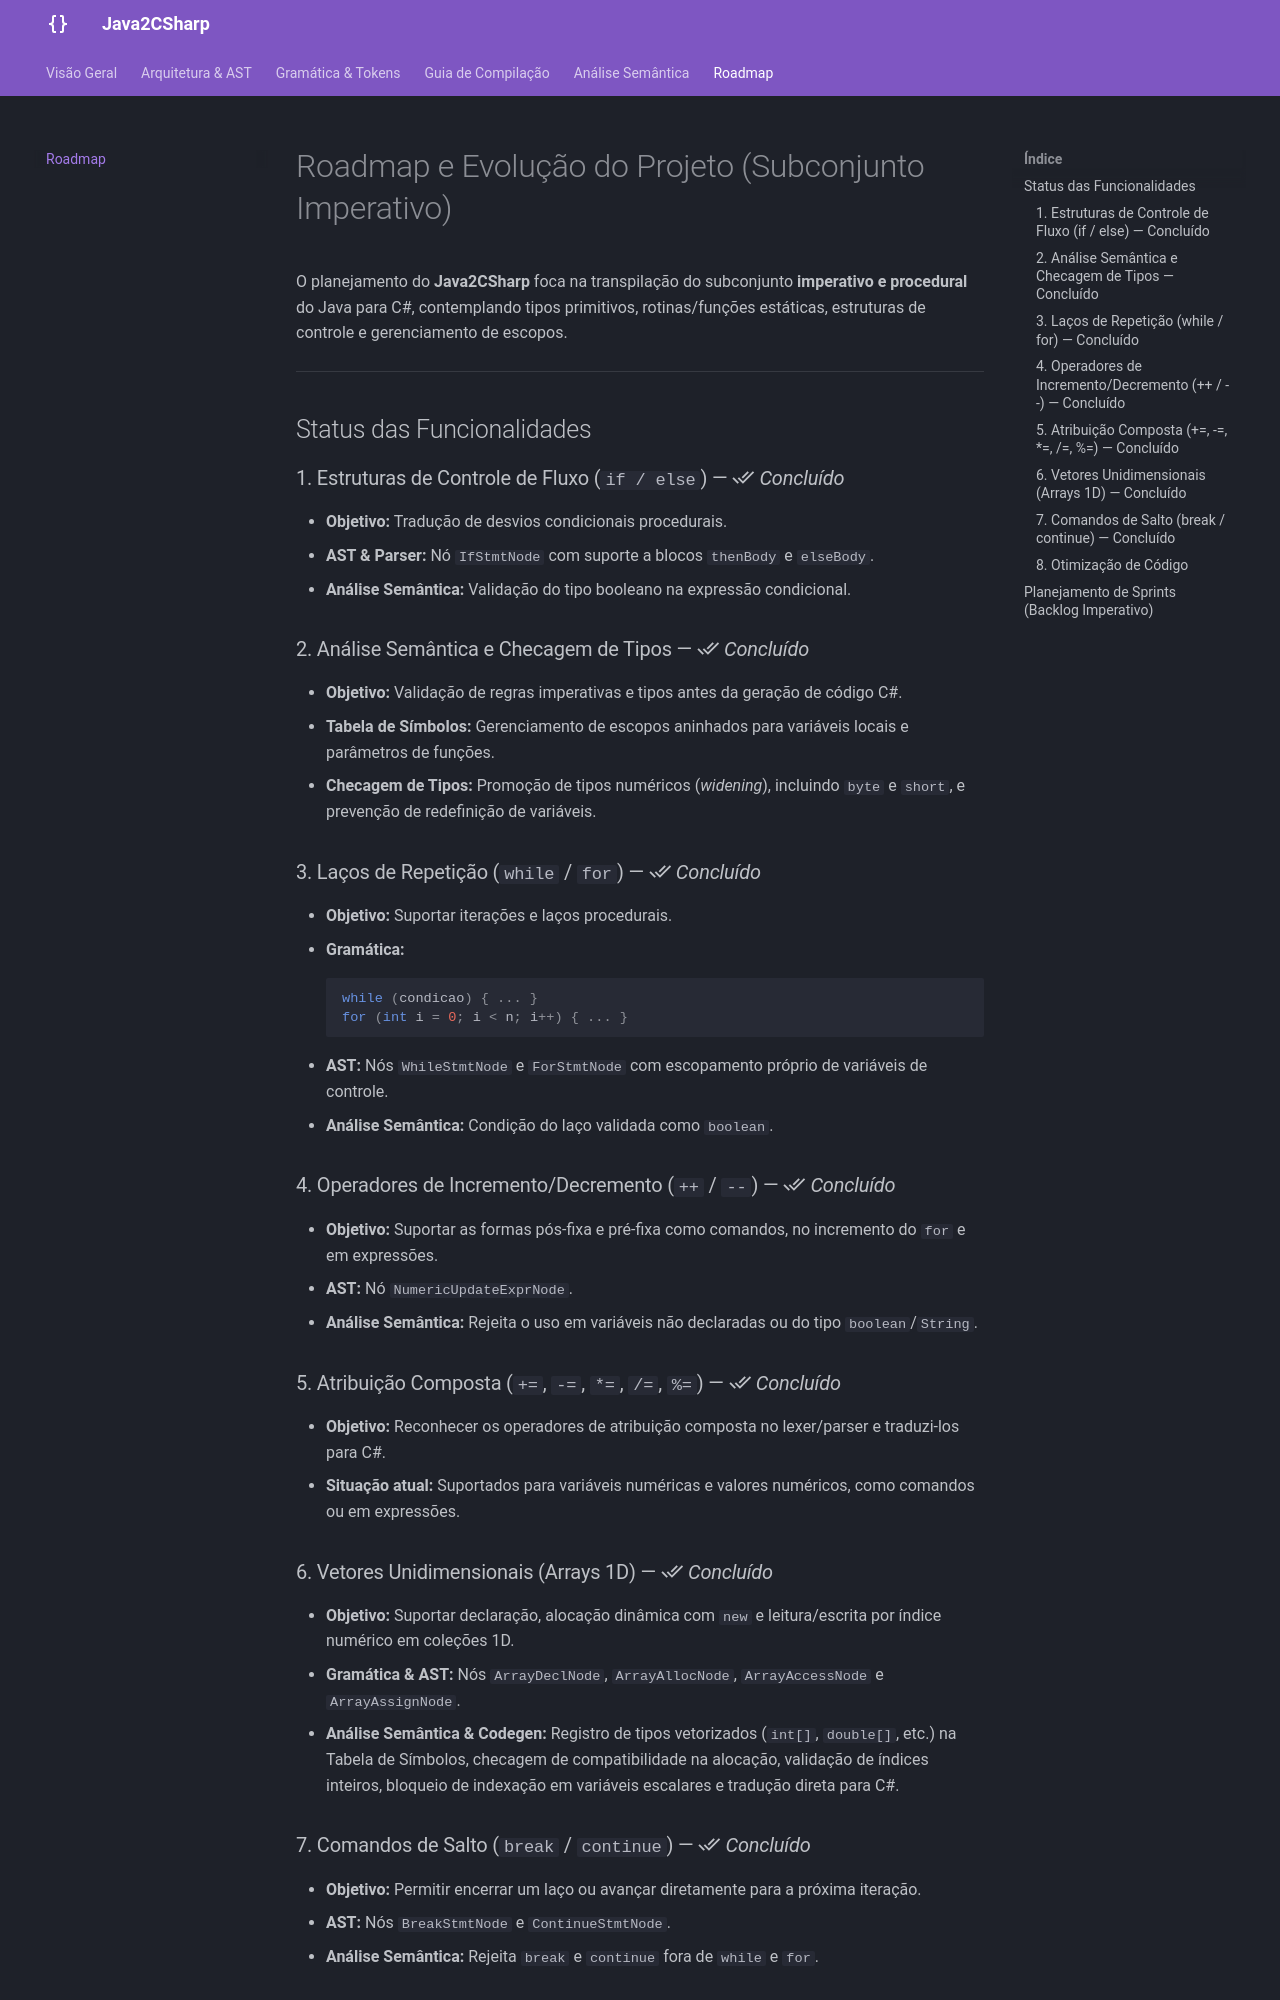

repository: Equipe-4-compiladores-1/java2csharp · page: roadmap/index.html · generator: mkdocs

# Roadmap e Evolução do Projeto (Subconjunto Imperativo)

O planejamento do **Java2CSharp** foca na transpilação do subconjunto **imperativo e procedural** do Java para C#, contemplando tipos primitivos, rotinas/funções estáticas, estruturas de controle e gerenciamento de escopos.

---

## Status das  Funcionalidades 

### 1. Estruturas de Controle de Fluxo (`if / else`) — :material-check-all: *Concluído*

* **Objetivo:** Tradução de desvios condicionais procedurais.
* **AST & Parser:** Nó `IfStmtNode` com suporte a blocos `thenBody` e `elseBody`.
* **Análise Semântica:** Validação do tipo booleano na expressão condicional.

### 2. Análise Semântica e Checagem de Tipos — :material-check-all: *Concluído*

* **Objetivo:** Validação de regras imperativas e tipos antes da geração de código C#.
* **Tabela de Símbolos:** Gerenciamento de escopos aninhados para variáveis locais e parâmetros de funções.
* **Checagem de Tipos:** Promoção de tipos numéricos (*widening*), incluindo `byte` e `short`, e prevenção de redefinição de variáveis.

### 3. Laços de Repetição (`while` / `for`) — :material-check-all: *Concluído*

* **Objetivo:** Suportar iterações e laços procedurais.
* **Gramática:**
```java
while (condicao) { ... }
for (int i = 0; i < n; i++) { ... }
```
* **AST:** Nós `WhileStmtNode` e `ForStmtNode` com escopamento próprio de variáveis de controle.
* **Análise Semântica:** Condição do laço validada como `boolean`.

### 4. Operadores de Incremento/Decremento (`++` / `--`) — :material-check-all: *Concluído*

* **Objetivo:** Suportar as formas pós-fixa e pré-fixa como comandos, no incremento do `for` e em expressões.
* **AST:** Nó `NumericUpdateExprNode`.
* **Análise Semântica:** Rejeita o uso em variáveis não declaradas ou do tipo `boolean`/`String`.

### 5. Atribuição Composta (`+=`, `-=`, `*=`, `/=`, `%=`) — :material-check-all: *Concluído*

* **Objetivo:** Reconhecer os operadores de atribuição composta no lexer/parser e traduzi-los para C#.
* **Situação atual:** Suportados para variáveis numéricas e valores numéricos, como comandos ou em expressões.

### 6. Vetores Unidimensionais (Arrays 1D) — :material-check-all: *Concluído*

* **Objetivo:** Suportar declaração, alocação dinâmica com `new` e leitura/escrita por índice numérico em coleções 1D.
* **Gramática & AST:** Nós `ArrayDeclNode`, `ArrayAllocNode`, `ArrayAccessNode` e `ArrayAssignNode`.
* **Análise Semântica & Codegen:** Registro de tipos vetorizados (`int[]`, `double[]`, etc.) na Tabela de Símbolos, checagem de compatibilidade na alocação, validação de índices inteiros, bloqueio de indexação em variáveis escalares e tradução direta para C#.

### 7. Comandos de Salto (`break` / `continue`) — :material-check-all: *Concluído*

* **Objetivo:** Permitir encerrar um laço ou avançar diretamente para a próxima iteração.
* **AST:** Nós `BreakStmtNode` e `ContinueStmtNode`.
* **Análise Semântica:** Rejeita `break` e `continue` fora de `while` e `for`.
